Image classification data set "DE_6205_2HP" (laexl/love-xyellow-lemon- on GitHub). Class labels (10): normal, ball14, ball21, ball7, inner14, inner21, inner7, outer14, outer21, outer7.

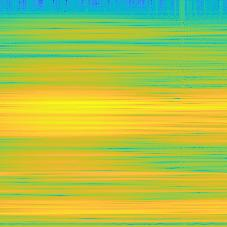
Label: ball14

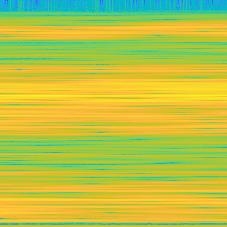
Label: outer14

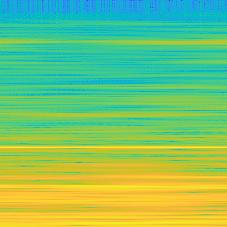
Label: normal

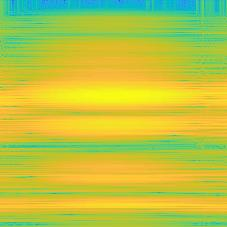
Label: outer21

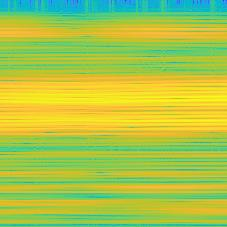
Label: outer7

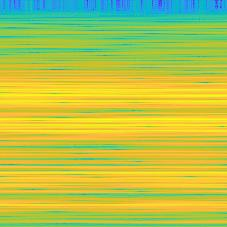
Label: inner7
